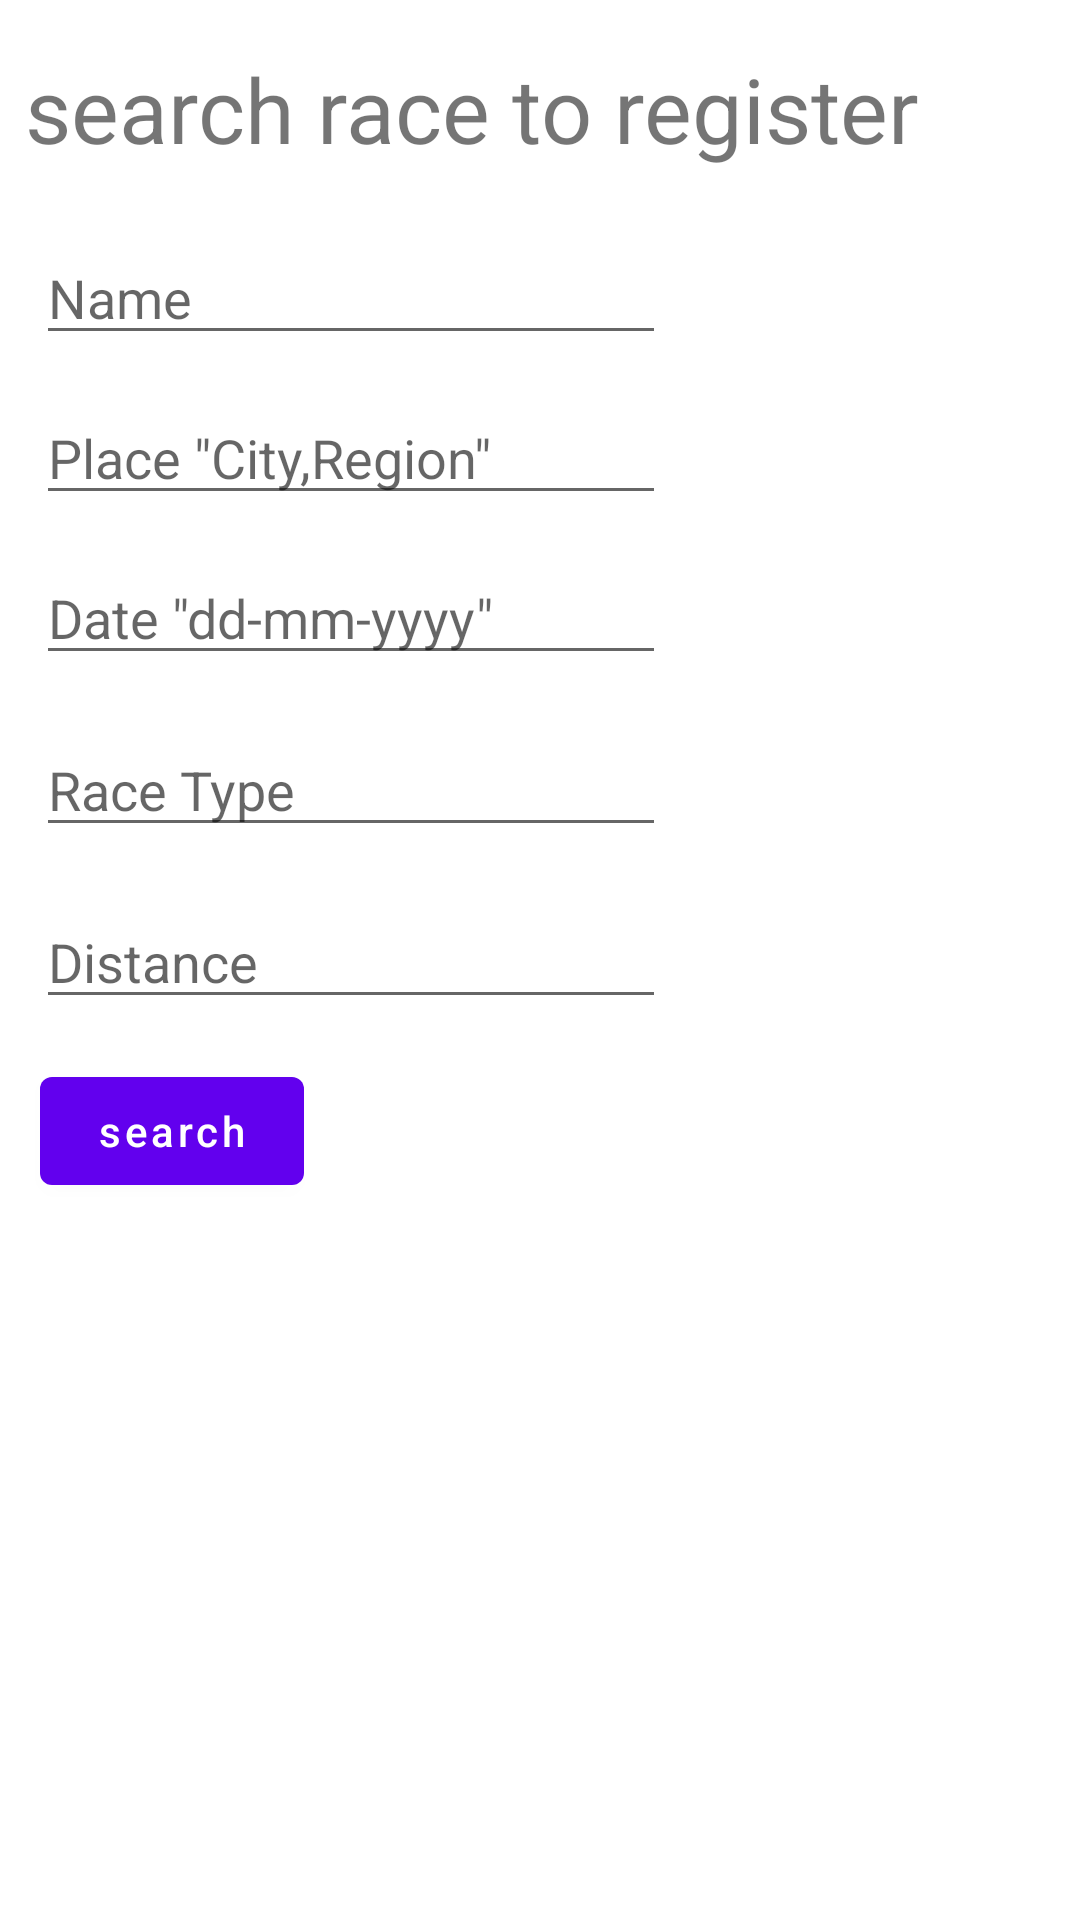

Produce the Android XML layout that renders to this screen, including the resource entries it uses.
<!-- AndroidManifest.xml: application theme Theme.BikeRaceApplication -->
<!-- res/layout/activity_race_registration.xml -->
<?xml version="1.0" encoding="utf-8"?>
<androidx.constraintlayout.widget.ConstraintLayout xmlns:android="http://schemas.android.com/apk/res/android"
    xmlns:app="http://schemas.android.com/apk/res-auto"
    xmlns:tools="http://schemas.android.com/tools"
    android:layout_width="match_parent"
    android:layout_height="match_parent"
    tools:context=".view.Competitor.registration.RaceRegistrationActivity">


    <TextView
        android:id="@+id/search_race"
        android:layout_width="305dp"
        android:layout_height="49dp"
        android:layout_marginTop="16dp"
        android:text="search race to register"
        android:textSize="30sp"
        app:layout_constraintEnd_toEndOf="parent"
        app:layout_constraintHorizontal_bias="0.15"
        app:layout_constraintStart_toStartOf="parent"
        app:layout_constraintTop_toTopOf="parent" />

    <EditText
        android:id="@+id/edtRaceName"
        android:layout_width="wrap_content"
        android:layout_height="wrap_content"
        android:layout_marginTop="12dp"
        android:ems="10"
        android:hint="Name"
        android:inputType="textPersonName"
        app:layout_constraintEnd_toEndOf="parent"
        app:layout_constraintHorizontal_bias="0.079"
        app:layout_constraintStart_toStartOf="parent"
        app:layout_constraintTop_toBottomOf="@+id/search_race" />

    <EditText
        android:id="@+id/edtRacePlace"
        android:layout_width="wrap_content"
        android:layout_height="wrap_content"
        android:layout_marginTop="12dp"
        android:ems="10"
        android:hint="Place &quot;City,Region&quot;"
        android:inputType="textPersonName"
        app:layout_constraintEnd_toEndOf="parent"
        app:layout_constraintHorizontal_bias="0.079"
        app:layout_constraintStart_toStartOf="parent"
        app:layout_constraintTop_toBottomOf="@+id/edtRaceName" />

    <EditText
        android:id="@+id/edtRaceDate"
        android:layout_width="wrap_content"
        android:layout_height="wrap_content"
        android:layout_marginTop="12dp"
        android:ems="10"
        android:hint='Date "dd-mm-yyyy"'
        android:inputType="textPersonName"
        app:layout_constraintEnd_toEndOf="parent"
        app:layout_constraintHorizontal_bias="0.079"
        app:layout_constraintStart_toStartOf="parent"
        app:layout_constraintTop_toBottomOf="@+id/edtRacePlace" />

    <EditText
        android:id="@+id/edtRaceType"
        android:layout_width="wrap_content"
        android:layout_height="wrap_content"
        android:layout_marginTop="16dp"
        android:ems="10"
        android:hint="Race Type"
        android:inputType="textPersonName"
        app:layout_constraintEnd_toEndOf="parent"
        app:layout_constraintHorizontal_bias="0.079"
        app:layout_constraintStart_toStartOf="parent"
        app:layout_constraintTop_toBottomOf="@+id/edtRaceDate" />

    <EditText
        android:id="@+id/edtRaceDistance"
        android:layout_width="wrap_content"
        android:layout_height="wrap_content"
        android:layout_marginTop="16dp"
        android:ems="10"
        android:hint="Distance"
        android:inputType="textPersonName"
        app:layout_constraintEnd_toEndOf="parent"
        app:layout_constraintHorizontal_bias="0.079"
        app:layout_constraintStart_toStartOf="parent"
        app:layout_constraintTop_toBottomOf="@+id/edtRaceType" />

    <Button
        android:id="@+id/search_button"
        android:layout_width="wrap_content"
        android:layout_height="wrap_content"
        android:layout_marginTop="12dp"
        android:text="search"
        android:textAllCaps="false"
        app:layout_constraintBottom_toBottomOf="parent"
        app:layout_constraintEnd_toEndOf="parent"
        app:layout_constraintHorizontal_bias="0.049"
        app:layout_constraintStart_toStartOf="parent"
        app:layout_constraintTop_toBottomOf="@+id/edtRaceDistance"
        app:layout_constraintVertical_bias="0.006" />

    <TextView
        android:id="@+id/race_registration_status"
        android:layout_width="wrap_content"
        android:layout_height="wrap_content"
        android:layout_marginEnd="52dp"
        android:layout_marginBottom="4dp"
        app:layout_constraintBottom_toBottomOf="parent"
        app:layout_constraintEnd_toEndOf="parent"
        app:layout_constraintHorizontal_bias="0.69"
        app:layout_constraintStart_toEndOf="@+id/search_button" />

    <TextView
        android:id="@+id/race_registration_error_message"
        android:layout_width="wrap_content"
        android:layout_height="wrap_content"
        android:layout_marginEnd="32dp"
        android:layout_marginBottom="4dp"
        app:layout_constraintBottom_toTopOf="@+id/race_registration_status"
        app:layout_constraintEnd_toEndOf="parent"
        app:layout_constraintHorizontal_bias="0.64"
        app:layout_constraintStart_toEndOf="@+id/search_button" />


</androidx.constraintlayout.widget.ConstraintLayout>
<!-- resources referenced by this layout -->
<resources>
  <style name="Theme.BikeRaceApplication" parent="Theme.MaterialComponents.DayNight.DarkActionBar">
          
          <item name="colorPrimary">@color/purple_500</item>
          <item name="colorPrimaryVariant">@color/purple_700</item>
          <item name="colorOnPrimary">@color/white</item>
          
          <item name="colorSecondary">@color/teal_200</item>
          <item name="colorSecondaryVariant">@color/teal_700</item>
          <item name="colorOnSecondary">@color/black</item>
          
          <item name="android:statusBarColor" tools:targetApi="l">?attr/colorPrimaryVariant</item>
          
      </style>
  <!-- not gathered from this repository: default colours our renderer supplied (Android Studio template values) -->
  <color name="purple_500">#FF6200EE</color>
  <color name="purple_700">#FF3700B3</color>
  <color name="teal_200">#FF03DAC5</color>
  <color name="teal_700">#FF018786</color>
  <color name="black">#FF000000</color>
  <color name="white">#FFFFFFFF</color>
</resources>
